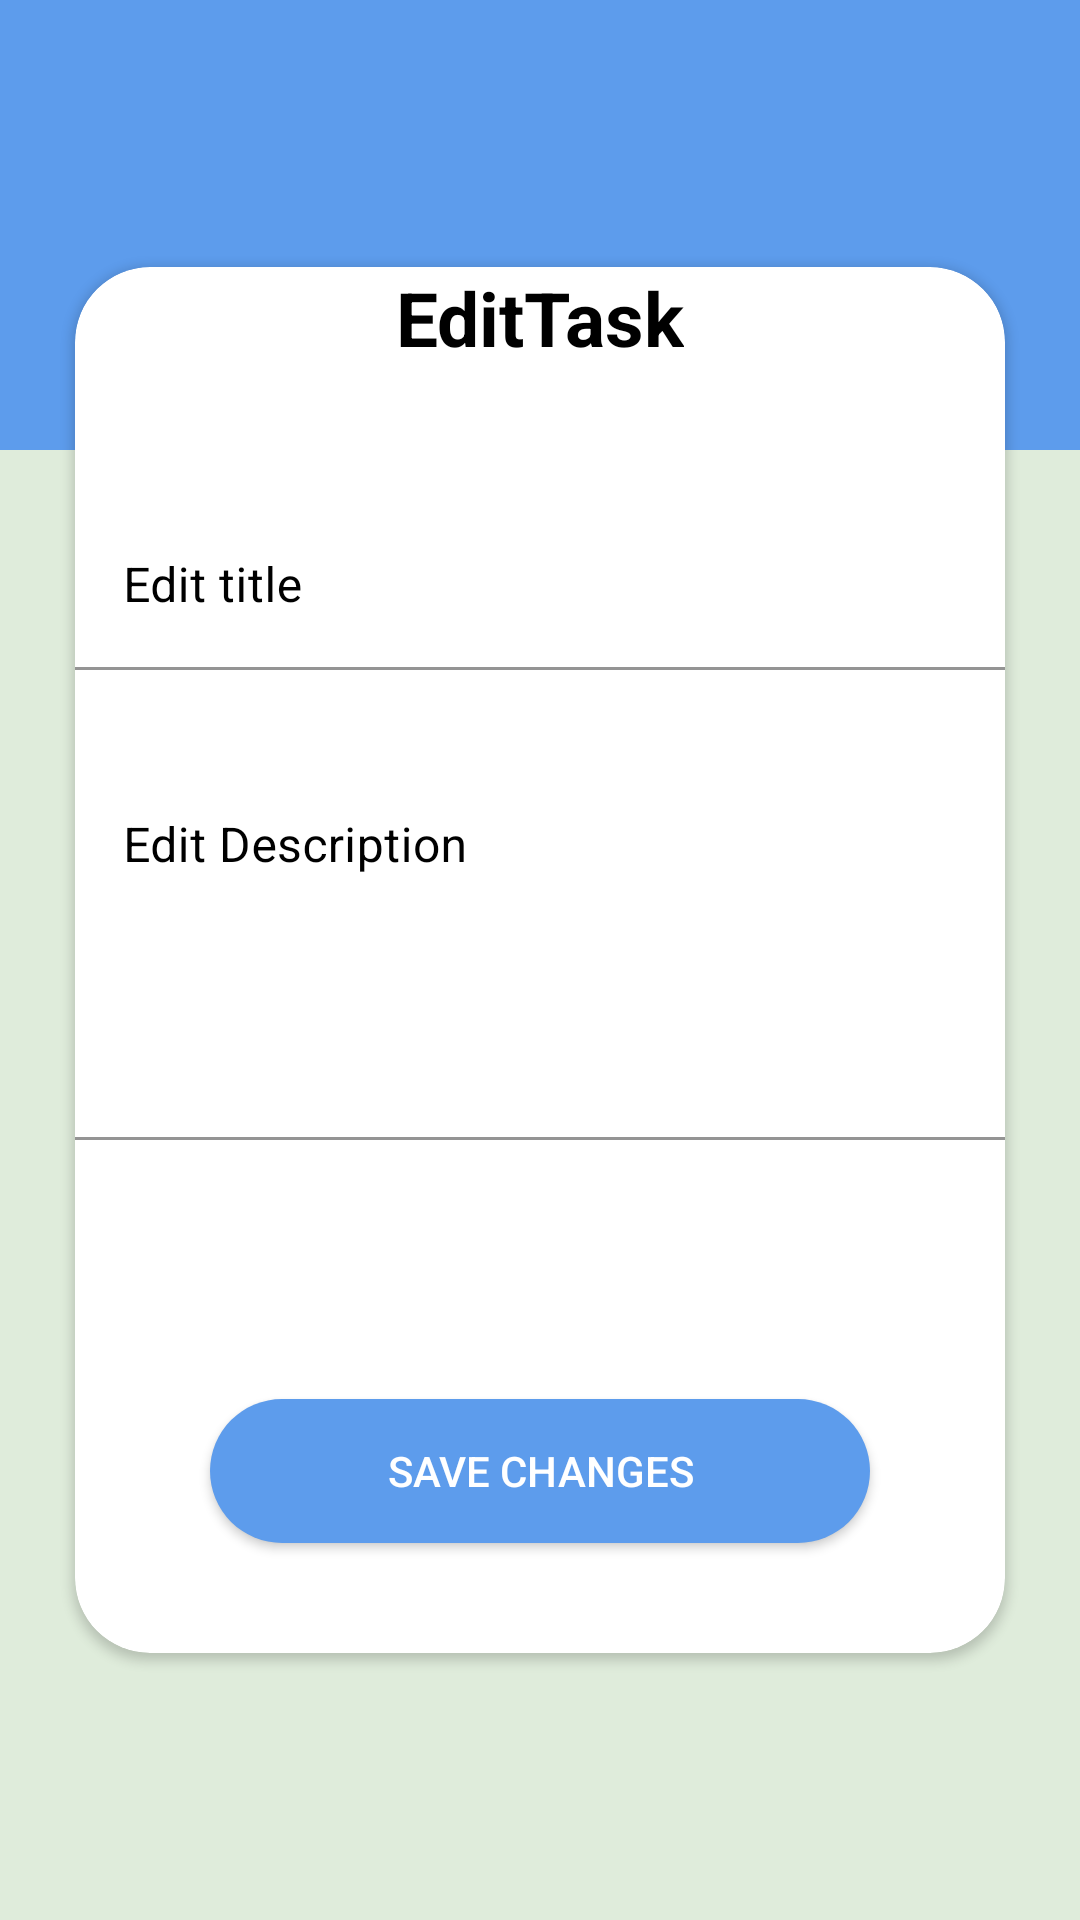

Layout XML and referenced resources for this Android screen:
<!-- AndroidManifest.xml: application theme Theme.TodoApp -->
<!-- res/layout/activity_update_todo.xml -->
<?xml version="1.0" encoding="utf-8"?>
<layout xmlns:android="http://schemas.android.com/apk/res/android"
    xmlns:app="http://schemas.android.com/apk/res-auto"
    xmlns:tools="http://schemas.android.com/tools">

    <data>
        <import type="com.route.todoapp.ui.fragment.update.UpdateTodoActivity"/>
        <variable
            name="vm"
            type="UpdateTodoActivity" />

    </data>

    <androidx.constraintlayout.widget.ConstraintLayout
        android:layout_width="match_parent"
        android:layout_height="match_parent"
        tools:context=".ui.fragment.update.UpdateTodoActivity"
        android:background="@color/green_background">


        <ImageView
            android:layout_width="match_parent"
            android:layout_height="150dp"
            android:background="@color/primaryColor"
            app:layout_constraintTop_toTopOf="parent" />

        <androidx.constraintlayout.widget.Guideline
            android:id="@+id/guide_line_top"
            android:layout_width="0dp"
            android:layout_height="1dp"
            app:layout_constraintGuide_percent="0.1"
            android:orientation="horizontal" />

        <androidx.cardview.widget.CardView
            android:layout_width="match_parent"
            android:layout_height="0dp"
            app:layout_constraintBottom_toBottomOf="@id/guide_line_bottom"
            app:layout_constraintTop_toBottomOf="@id/guide_line_top"
            app:layout_constraintStart_toStartOf="parent"
            app:layout_constraintEnd_toEndOf="parent"
            android:background="@color/white"
            android:layout_margin="25dp"
            app:cardCornerRadius="25dp">


            <androidx.constraintlayout.widget.ConstraintLayout
                android:id="@+id/constraintLayout"
                android:layout_width="match_parent"
                android:layout_height="match_parent">

                <TextView
                    android:id="@+id/edit_task_tv"
                    android:layout_width="wrap_content"
                    android:layout_height="wrap_content"
                    android:text="EditTask"
                    app:layout_constraintEnd_toEndOf="parent"
                    app:layout_constraintStart_toStartOf="parent"
                    app:layout_constraintTop_toTopOf="parent"
                    android:textSize="25sp"
                    android:textColor="@color/black"
                    android:textStyle="bold" />

                <com.google.android.material.textfield.TextInputLayout
                    android:id="@+id/title_text_input_layout"
                    android:layout_width="match_parent"
                    android:layout_height="wrap_content"
                    app:layout_constraintTop_toBottomOf="@id/edit_task_tv"
                    android:layout_marginTop="45dp"
                    android:hint="Edit title"
                    android:textColorHint="@color/black"
                    >

                    <EditText
                        android:id="@+id/title_et"
                        android:layout_width="match_parent"
                        android:layout_height="wrap_content"
                        android:background="@color/transparent"
                        />

                </com.google.android.material.textfield.TextInputLayout>

                <com.google.android.material.textfield.TextInputLayout
                    android:id="@+id/description_text_input_layout"
                    android:layout_width="match_parent"
                    android:layout_height="wrap_content"
                    app:layout_constraintTop_toBottomOf="@id/title_text_input_layout"
                    android:layout_marginTop="25dp"
                    android:hint="Edit Description"
                    android:textColorHint="@color/black"
                    >

                    <EditText
                        android:id="@+id/description_et"
                        android:layout_width="match_parent"
                        android:layout_height="wrap_content"
                        android:background="@color/transparent"
                        android:lines="5"
                        android:gravity="start"
                        />
                </com.google.android.material.textfield.TextInputLayout>

                <TextView
                    android:id="@+id/date"
                    android:layout_width="wrap_content"
                    android:layout_height="wrap_content"
                    app:layout_constraintStart_toStartOf="parent"
                    app:layout_constraintEnd_toEndOf="parent"
                    app:layout_constraintTop_toBottomOf="@id/description_text_input_layout"
                    android:textSize="18sp"
                    android:layout_margin="25dp"
                    android:textColor="@color/black" />

                <Button
                    android:id="@+id/edit_todo"
                    android:layout_width="match_parent"
                    android:layout_height="wrap_content"
                    android:layout_margin="45dp"
                    android:backgroundTint="@color/primaryColor"
                    android:text="Save Changes"
                    android:textColor="@color/white"
                    app:layout_constraintTop_toBottomOf="@id/date"
                    app:layout_constraintBottom_toBottomOf="parent"
                    android:background="@drawable/rounded_button"
                    android:onClick="@{()->vm.updateData()}"
                    />


            </androidx.constraintlayout.widget.ConstraintLayout>

        </androidx.cardview.widget.CardView>

        <androidx.constraintlayout.widget.Guideline
            android:id="@+id/guide_line_bottom"
            android:layout_width="0dp"
            android:layout_height="1dp"
            app:layout_constraintGuide_percent="0.9"
            android:orientation="horizontal" />


    </androidx.constraintlayout.widget.ConstraintLayout>
</layout>
<!-- resources referenced by this layout -->
<resources>
  <color name="black">#FF000000</color>
  <color name="green_background">#DFECDB</color>
  <color name="primaryColor">#5D9CEC</color>
  <color name="transparent">#00000000</color>
  <color name="white">#FFFFFFFF</color>
  <!-- drawable rounded_button (drawable) -->
  <?xml version="1.0" encoding="utf-8"?>
  <shape xmlns:android="http://schemas.android.com/apk/res/android" android:shape="rectangle">
  
      <corners android:radius="25dp"/>
      <solid android:color="@color/white"/>
  
  </shape>
  <style name="Theme.TodoApp" parent="Theme.MaterialComponents.DayNight.DarkActionBar">
          
          <item name="colorPrimary">@color/primaryColor</item>
          <item name="colorPrimaryVariant">@color/dark_blue</item>
          <item name="colorOnPrimary">@color/white</item>
          
          <item name="colorSecondary">@color/primaryColor</item>
          <item name="colorSecondaryVariant">@color/dark_blue</item>
          <item name="colorOnSecondary">@color/black</item>
          
          <item name="android:statusBarColor" tools:targetApi="l">?attr/colorPrimaryVariant</item>
          
      </style>
  <color name="dark_blue">#3E71B3</color>
</resources>
